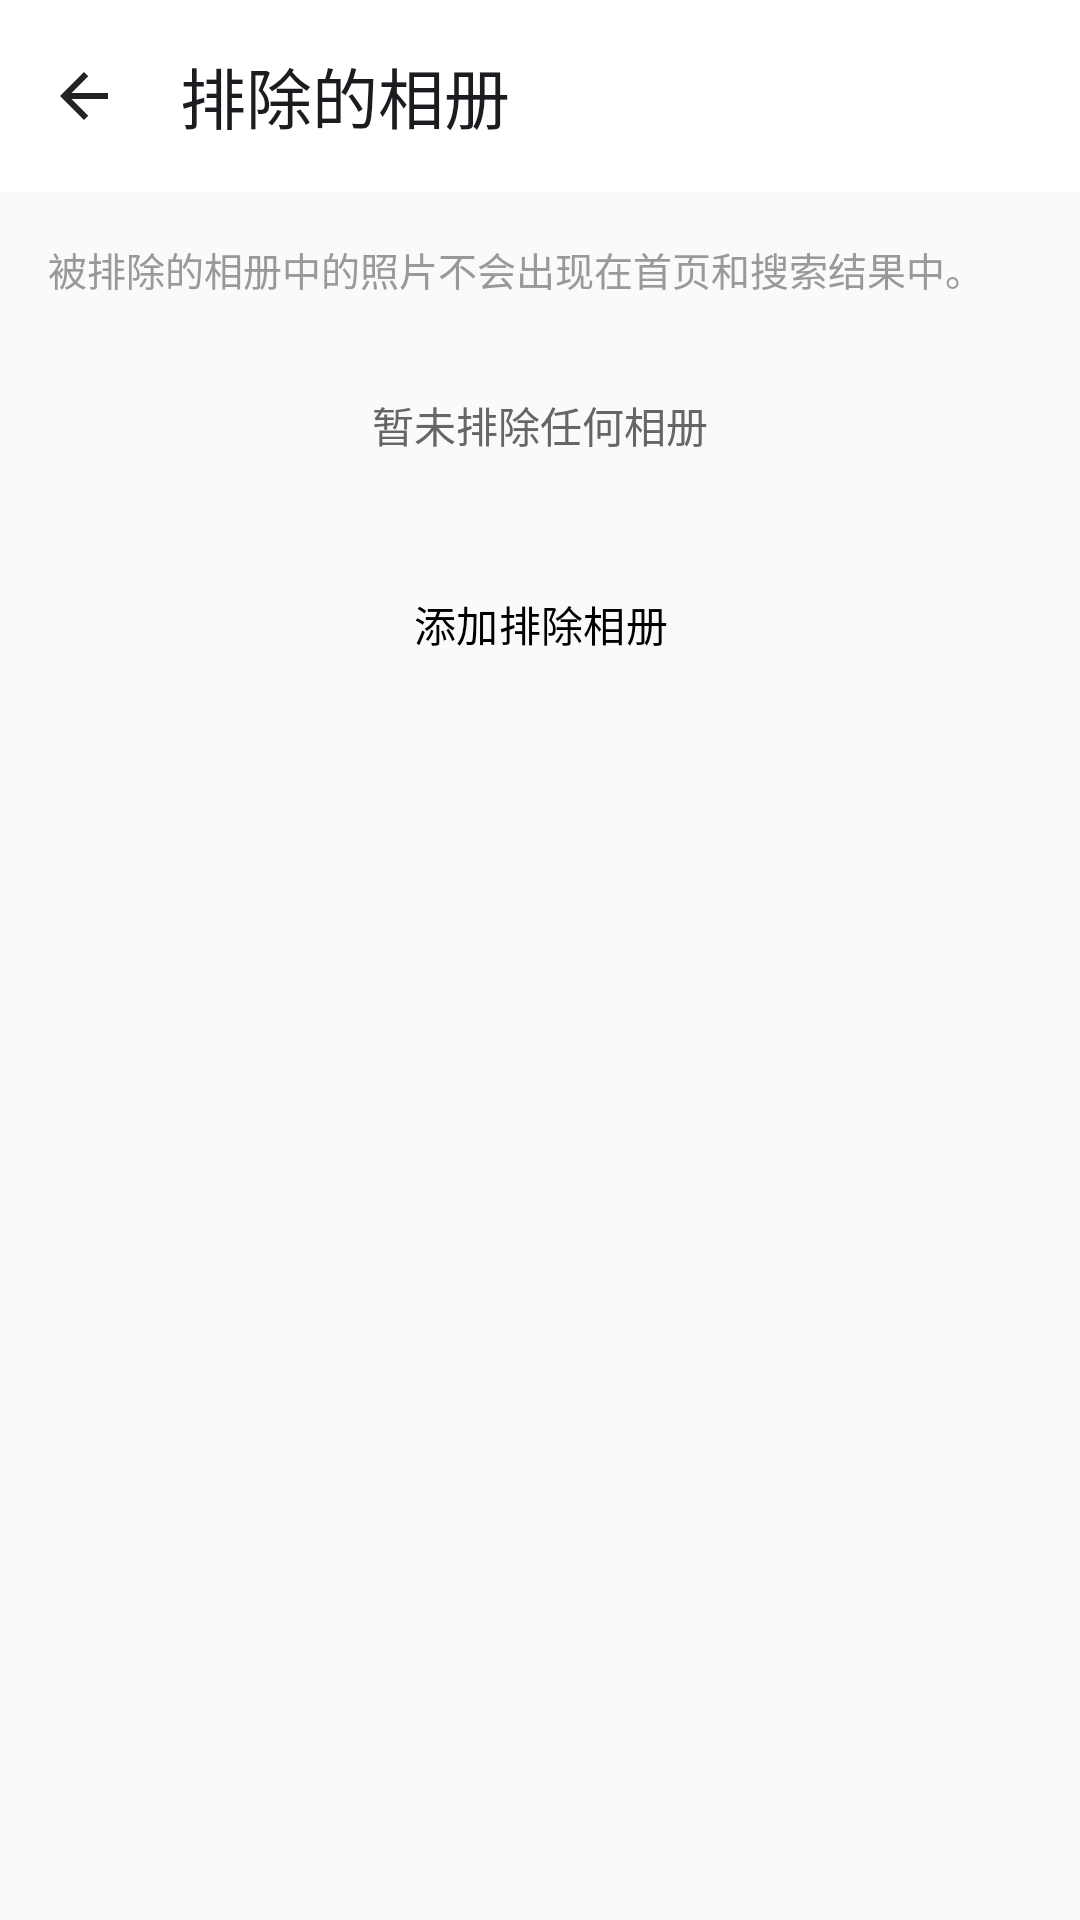

The Android layout XML behind this screen, and the referenced resources:
<!-- AndroidManifest.xml: application theme Theme.StarGallery -->
<!-- res/layout/fragment_excluded_albums.xml -->
<?xml version="1.0" encoding="utf-8"?>
<androidx.coordinatorlayout.widget.CoordinatorLayout xmlns:android="http://schemas.android.com/apk/res/android"
    xmlns:app="http://schemas.android.com/apk/res-auto"
    android:layout_width="match_parent"
    android:layout_height="match_parent"
    android:fitsSystemWindows="true"
    android:background="@color/background">

    <com.google.android.material.appbar.AppBarLayout
        android:layout_width="match_parent"
        android:layout_height="wrap_content"
        android:fitsSystemWindows="true"
        app:elevation="0dp">

        <com.google.android.material.appbar.MaterialToolbar
            android:id="@+id/toolbar"
            android:layout_width="match_parent"
            android:layout_height="?attr/actionBarSize"
            android:background="@color/background_white"
            app:title="@string/settings_excluded_albums"
            app:navigationIcon="@drawable/ic_back" />

    </com.google.android.material.appbar.AppBarLayout>

    <androidx.core.widget.NestedScrollView
        android:layout_width="match_parent"
        android:layout_height="match_parent"
        app:layout_behavior="@string/appbar_scrolling_view_behavior">

        <LinearLayout
            android:layout_width="match_parent"
            android:layout_height="wrap_content"
            android:orientation="vertical"
            android:paddingBottom="32dp">

            <TextView
                android:layout_width="match_parent"
                android:layout_height="wrap_content"
                android:text="@string/settings_excluded_hint"
                android:textSize="13sp"
                android:textColor="@color/text_tertiary"
                android:paddingHorizontal="16dp"
                android:paddingTop="16dp"
                android:paddingBottom="8dp" />

            <TextView
                android:id="@+id/tvEmpty"
                android:layout_width="match_parent"
                android:layout_height="wrap_content"
                android:text="@string/settings_excluded_empty"
                android:textSize="14sp"
                android:textColor="@color/text_secondary"
                android:paddingHorizontal="16dp"
                android:paddingVertical="24dp"
                android:gravity="center" />

            <LinearLayout
                android:id="@+id/layoutExcludedList"
                android:layout_width="match_parent"
                android:layout_height="wrap_content"
                android:orientation="vertical" />

            <com.google.android.material.button.MaterialButton
                android:id="@+id/btnAdd"
                android:layout_width="match_parent"
                android:layout_height="wrap_content"
                android:text="@string/settings_excluded_add"
                style="@style/Widget.Material3.Button.TextButton"
                android:layout_marginHorizontal="16dp"
                android:layout_marginTop="8dp" />

        </LinearLayout>
    </androidx.core.widget.NestedScrollView>
</androidx.coordinatorlayout.widget.CoordinatorLayout>
<!-- resources referenced by this layout -->
<resources>
  <color name="background">#FFFAFAFA</color>
  <color name="background_white">#FFFFFFFF</color>
  <color name="text_secondary">#FF666666</color>
  <color name="text_tertiary">#FF999999</color>
  <!-- drawable ic_back (drawable) -->
  <?xml version="1.0" encoding="utf-8"?>
  <vector xmlns:android="http://schemas.android.com/apk/res/android"
      android:width="24dp"
      android:height="24dp"
      android:viewportWidth="24"
      android:viewportHeight="24">
      <path
          android:fillColor="@color/icon_normal"
          android:pathData="M20,11H7.83l5.59,-5.59L12,4l-8,8 8,8 1.41,-1.41L7.83,13H20v-2z"/>
  </vector>
  <string name="settings_excluded_add">添加排除相册</string>
  <string name="settings_excluded_albums">排除的相册</string>
  <string name="settings_excluded_empty">暂未排除任何相册</string>
  <string name="settings_excluded_hint">被排除的相册中的照片不会出现在首页和搜索结果中。</string>
  <style name="Theme.StarGallery" parent="Theme.Material3.Light.NoActionBar">
          <item name="colorPrimary">@color/primary</item>
          <item name="colorPrimaryDark">@color/primary_dark</item>
          <item name="colorAccent">@color/accent</item>
          <item name="android:windowBackground">@color/white</item>
          <item name="android:statusBarColor">@android:color/transparent</item>
          <item name="android:windowLightStatusBar">true</item>
          <item name="android:navigationBarColor">@android:color/transparent</item>
          <item name="android:windowLightNavigationBar">true</item>
          
          <item name="colorSurface">@color/white</item>
          <item name="colorSurfaceVariant">@color/white</item>
          <item name="colorOnSurface">@color/text_primary</item>
          <item name="colorSurfaceContainer">@color/white</item>
          <item name="colorSurfaceContainerHigh">@color/white</item>
          <item name="colorSurfaceContainerHighest">@color/white</item>
      </style>
  <color name="icon_normal">#FF222222</color>
  <color name="primary">#FF000000</color>
  <color name="primary_dark">#FF000000</color>
  <color name="accent">#FF007AFF</color>
  <color name="white">#FFFFFFFF</color>
  <color name="text_primary">#FF000000</color>
</resources>
